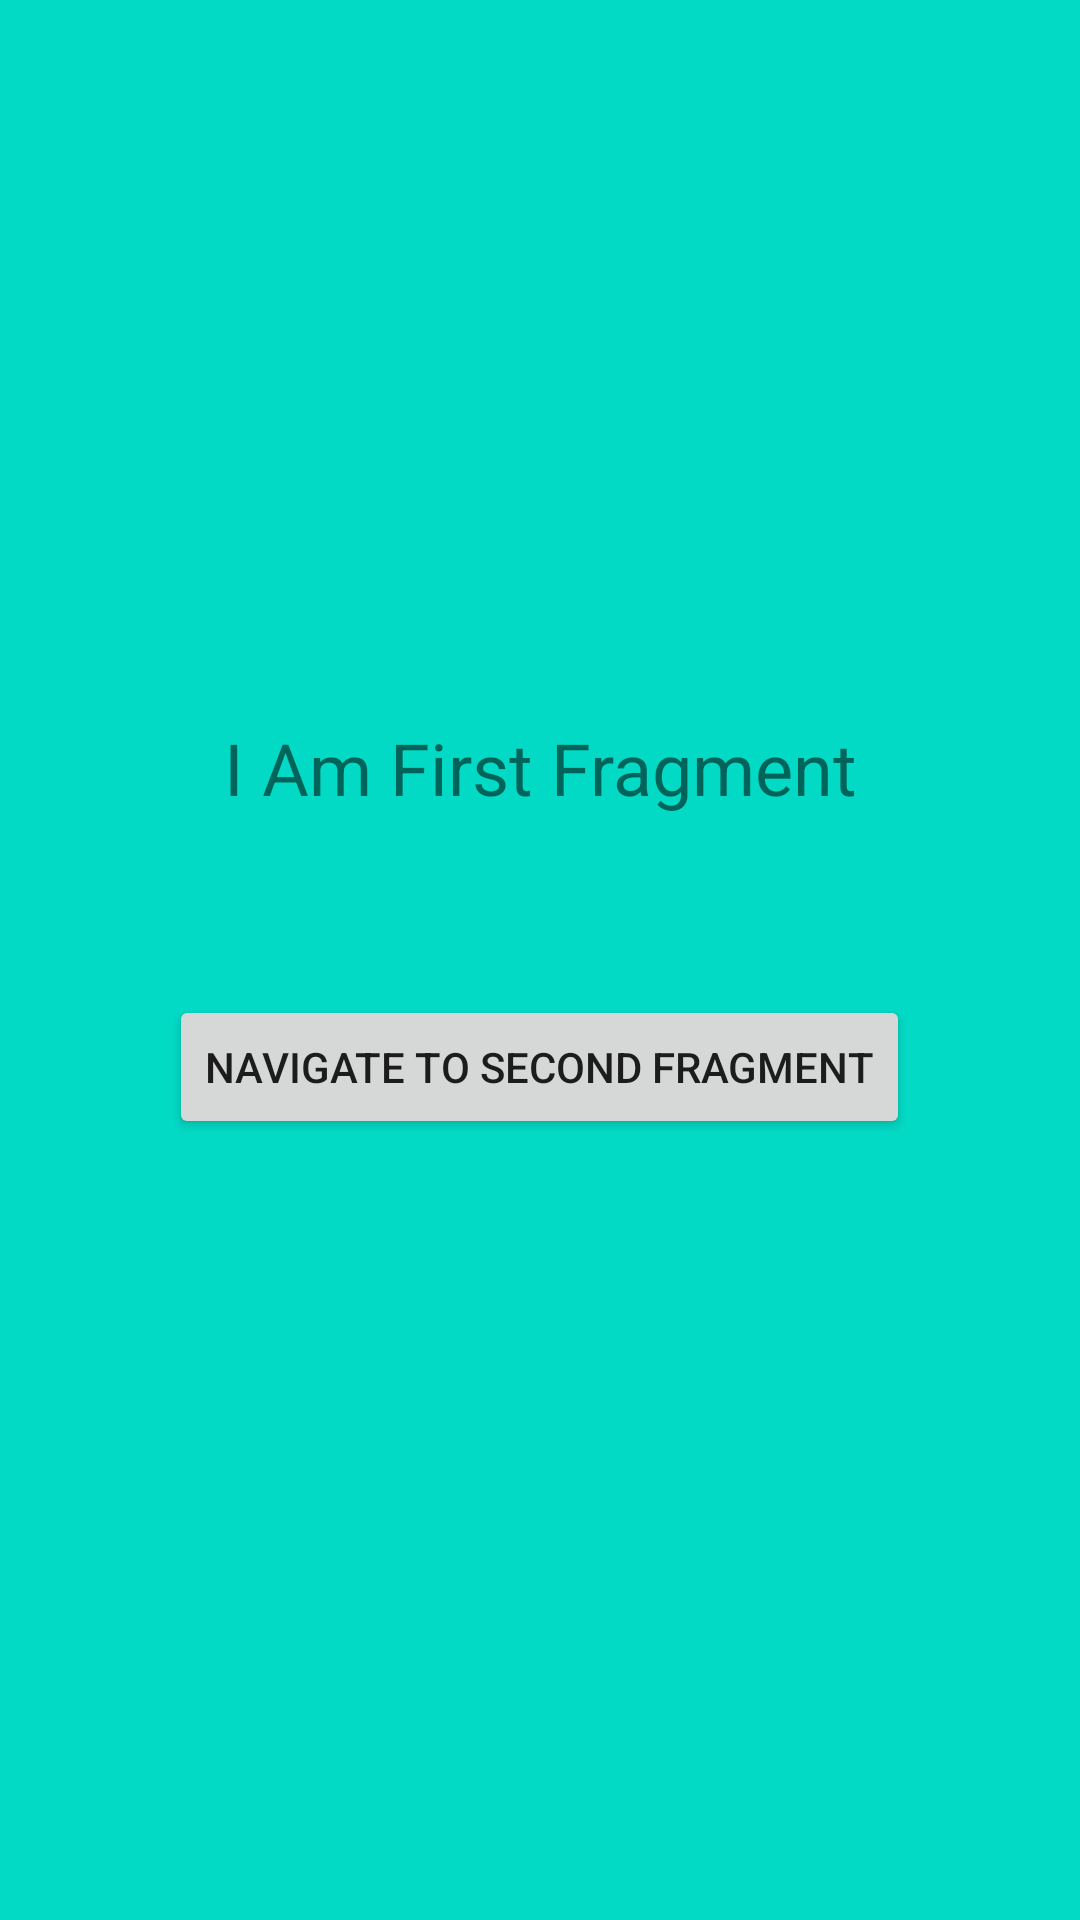

Produce the Android XML layout that renders to this screen, including the resource entries it uses.
<!-- AndroidManifest.xml: application theme Theme.ActivityToFragmentAndFragmentToFragemnt -->
<!-- res/layout/fragment_first.xml -->
<?xml version="1.0" encoding="utf-8"?>
<androidx.constraintlayout.widget.ConstraintLayout xmlns:android="http://schemas.android.com/apk/res/android"
    xmlns:app="http://schemas.android.com/apk/res-auto"
    xmlns:tools="http://schemas.android.com/tools"
    android:id="@+id/frameLayout"
    android:layout_width="match_parent"
    android:layout_height="match_parent"
    android:background="@color/teal_200"
    tools:context=".FirstFragment">


    <TextView
        android:id="@+id/textView3"
        android:layout_width="wrap_content"
        android:layout_height="wrap_content"
        android:layout_marginBottom="368dp"
        android:text="I Am First Fragment"
        android:textSize="24sp"
        app:layout_constraintBottom_toBottomOf="parent"
        app:layout_constraintEnd_toEndOf="parent"
        app:layout_constraintStart_toStartOf="parent"
        app:layout_constraintTop_toTopOf="@+id/textView2"
        app:layout_constraintVertical_bias="0.224" />

    <Button
        android:id="@+id/first_fragment_to_second_fragment"
        android:layout_width="wrap_content"
        android:layout_height="wrap_content"
        android:text="navigate to second fragment"
        app:layout_constraintBottom_toBottomOf="parent"
        app:layout_constraintEnd_toEndOf="parent"
        app:layout_constraintHorizontal_bias="0.498"
        app:layout_constraintStart_toStartOf="parent"
        app:layout_constraintTop_toTopOf="parent"
        app:layout_constraintVertical_bias="0.56" />

</androidx.constraintlayout.widget.ConstraintLayout>
<!-- resources referenced by this layout -->
<resources>
  <style name="Theme.ActivityToFragmentAndFragmentToFragemnt" parent="Theme.MaterialComponents.DayNight.DarkActionBar">
          
          <item name="colorPrimary">@color/purple_500</item>
          <item name="colorPrimaryVariant">@color/purple_700</item>
          <item name="colorOnPrimary">@color/white</item>
          
          <item name="colorSecondary">@color/teal_200</item>
          <item name="colorSecondaryVariant">@color/teal_700</item>
          <item name="colorOnSecondary">@color/black</item>
          
          <item name="android:statusBarColor">?attr/colorPrimaryVariant</item>
          
      </style>
  <!-- not gathered from this repository: default colours our renderer supplied (Android Studio template values) -->
  <color name="purple_500">#FF6200EE</color>
  <color name="purple_700">#FF3700B3</color>
  <color name="teal_200">#FF03DAC5</color>
  <color name="teal_700">#FF018786</color>
  <color name="black">#FF000000</color>
  <color name="white">#FFFFFFFF</color>
</resources>
